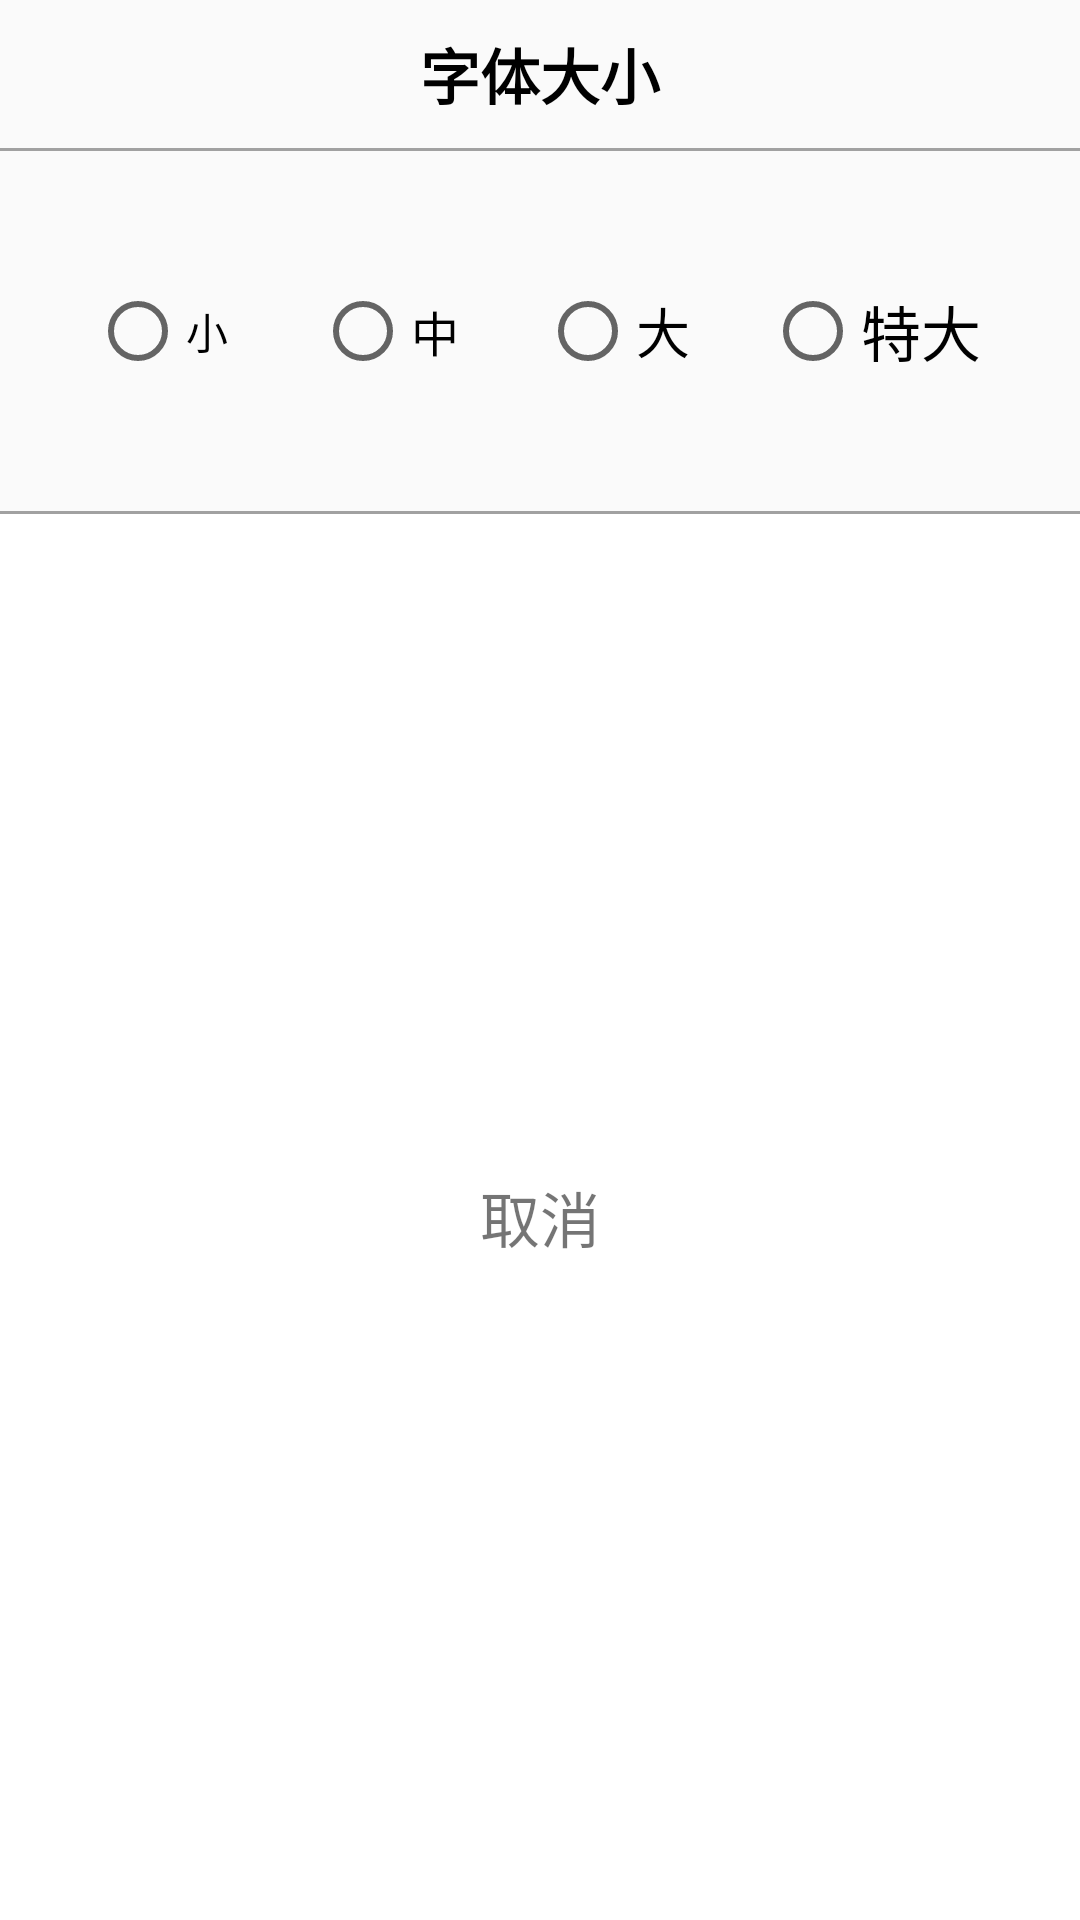

Android layout source for this screen:
<!-- AndroidManifest.xml: application theme Theme.NewsTest -->
<!-- res/layout/dialog_font_size.xml -->
<?xml version="1.0" encoding="utf-8"?>
<LinearLayout xmlns:android="http://schemas.android.com/apk/res/android"
    android:layout_width="match_parent"
    android:layout_height="220dp"
    android:orientation="vertical">
    <TextView
        android:layout_width="match_parent"
        android:layout_height="wrap_content"
        android:padding="10dp"
        android:textSize="20sp"
        android:textStyle="bold"
        android:gravity="center"
        android:textColor="@color/black"
        android:text="@string/font_size"/>
    <View
        android:layout_width="match_parent"
        android:layout_height="1dp"
        android:background="@color/grey"/>
    <RadioGroup
        android:id="@+id/rg_dialog"
        android:layout_width="match_parent"
        android:layout_height="120dp"
        android:layout_marginLeft="30dp"
        android:layout_marginRight="30dp"
        android:gravity="center"
        android:orientation="horizontal">
        <RadioButton
            android:id="@+id/rb_dialog_small"
            android:layout_width="0dp"
            android:layout_weight="1"
            android:layout_height="wrap_content"
            android:text="@string/font_size_small"
            android:textSize="14sp"/>
        <RadioButton
            android:id="@+id/rb_dialog_medium"
            android:layout_width="0dp"
            android:layout_weight="1"
            android:layout_height="wrap_content"
            android:text="@string/font_size_medium"
            android:textSize="16sp"/>
        <RadioButton
            android:id="@+id/rb_dialog_big"
            android:layout_width="0dp"
            android:layout_weight="1"
            android:layout_height="wrap_content"
            android:text="@string/font_size_big"
            android:textSize="18sp"/>
        <RadioButton
            android:id="@+id/rb_dialog_large"
            android:layout_width="0dp"
            android:layout_weight="1"
            android:layout_height="wrap_content"
            android:text="@string/font_size_large"
            android:textSize="20sp"/>
    </RadioGroup>
    <View
        android:layout_width="match_parent"
        android:layout_height="1dp"
        android:background="@color/grey"/>
    <TextView
        android:id="@+id/tv_dialog_cancel"
        android:layout_width="match_parent"
        android:layout_height="match_parent"
        android:gravity="center"
        android:text="@string/cancel"
        android:clickable="true"
        android:background="@drawable/selector_item"
        android:textSize="20sp"/>

</LinearLayout>
<!-- resources referenced by this layout -->
<resources>
  <color name="black">#FF000000</color>
  <color name="grey">#A1A1A1</color>
  <!-- drawable selector_item (drawable) -->
  <?xml version="1.0" encoding="utf-8"?>
  <selector xmlns:android="http://schemas.android.com/apk/res/android"
      android:enterFadeDuration="500"
      android:exitFadeDuration="500">
  
      <item android:drawable="@color/white" android:state_pressed="false"></item>
      <item android:drawable="@color/grey_item" android:state_pressed="true"></item>
  </selector>
  <string name="cancel">取消</string>
  <string name="font_size">字体大小</string>
  <string name="font_size_big">大</string>
  <string name="font_size_large">特大</string>
  <string name="font_size_medium">中</string>
  <string name="font_size_small">小</string>
  <style name="Theme.NewsTest" parent="Theme.MaterialComponents.DayNight.NoActionBar.Bridge">
          
          <item name="colorPrimary">@color/red</item>
          <item name="colorPrimaryVariant">@color/red</item>
          <item name="colorOnPrimary">@color/white</item>
          
          <item name="colorSecondary">@color/teal_200</item>
          <item name="colorSecondaryVariant">@color/teal_700</item>
          <item name="colorOnSecondary">@color/black</item>
          
          <item name="android:statusBarColor" tools:targetApi="l">?attr/colorPrimaryVariant</item>
          
      </style>
  <color name="white">#FFFFFFFF</color>
  <color name="grey_item">#D3D3D3</color>
  <color name="red">#CC0000</color>
  <color name="teal_200">#FF03DAC5</color>
  <color name="teal_700">#FF018786</color>
</resources>
